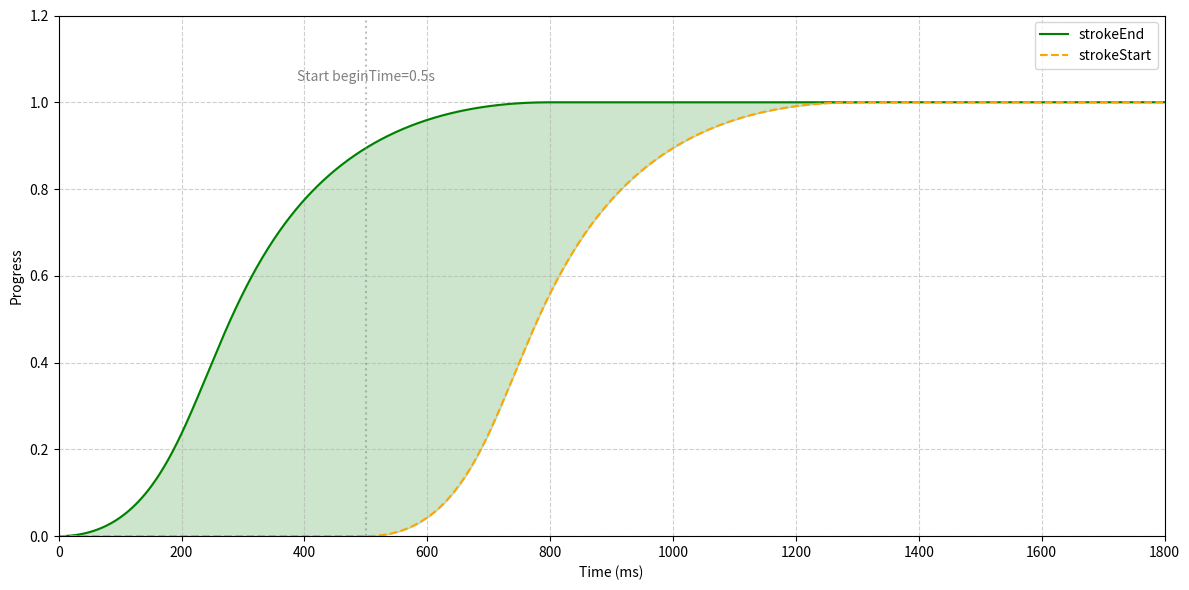

The matplotlib source for this figure:
import numpy as np
import matplotlib.pyplot as plt

# 三次贝塞尔计算
def cubic_bezier_val(t, p0, p1, p2, p3):
    return (1-t)**3 * p0 + 3*(1-t)**2 * t * p1 + 3*(1-t) * t**2 * p2 + t**3 * p3

# 反解 x_target -> y_value
def cubic_bezier_y_for_x(x_target, p1x, p1y, p2x, p2y, eps=1e-5):
    if x_target <= 0: return 0
    if x_target >= 1: return 1
    low, high = 0.0, 1.0
    while low < high:
        mid = (low + high) / 2
        x_mid = cubic_bezier_val(mid, 0, p1x, p2x, 1)
        if abs(x_mid - x_target) < eps:
            return cubic_bezier_val(mid, 0, p1y, p2y, 1)
        if x_mid < x_target:
            low = mid
        else:
            high = mid
    return cubic_bezier_val((low + high) / 2, 0, p1y, p2y, 1)

# 动画参数（与 Swift 一致）
beginTime = 0.5
durationStart = 0.8 + beginTime  # 1.3
durationStop = 0.8
totalDuration = durationStart + beginTime  # Swift 动画组总时长 1.8
p1x, p1y, p2x, p2y = 0.4, 0.0, 0.2, 1.0

# 时间轴
time_ms = np.linspace(0, totalDuration * 1000, 1000)

lead = []   # strokeEnd
trail = []  # strokeStart

for t in time_ms / 1000:  # 秒
    # strokeEnd 从 0s 开始，持续 durationStop
    if t < durationStop:
        progress_end = cubic_bezier_y_for_x(t / durationStop, p1x, p1y, p2x, p2y)
    else:
        progress_end = 1
    lead.append(progress_end)

    # strokeStart 从 beginTime 开始，持续 durationStart
    if t < beginTime:
        progress_start = 0
    elif t < durationStart:
        norm_t = (t - beginTime) / (durationStart - beginTime)
        progress_start = cubic_bezier_y_for_x(norm_t, p1x, p1y, p2x, p2y)
    else:
        progress_start = 1
    trail.append(progress_start)

# 绘制
fig, ax = plt.subplots(figsize=(12, 6))
ax.plot(time_ms, lead, label="strokeEnd", color="green")
ax.plot(time_ms, trail, label="strokeStart", color="orange", linestyle="--")
ax.fill_between(time_ms, lead, trail, where=(np.array(lead) > np.array(trail)),
                color="green", alpha=0.2)

ax.axvline(beginTime*1000, color='gray', linestyle=':', alpha=0.5)
ax.text(beginTime*1000, 1.05, f'Start beginTime={beginTime}s', ha='center', color='gray')
ax.set(xlabel="Time (ms)", ylabel="Progress", ylim=(0,1.2), xlim=(0, totalDuration*1000))
ax.legend()
ax.grid(True, linestyle='--', alpha=0.6)
plt.tight_layout()
plt.show()
